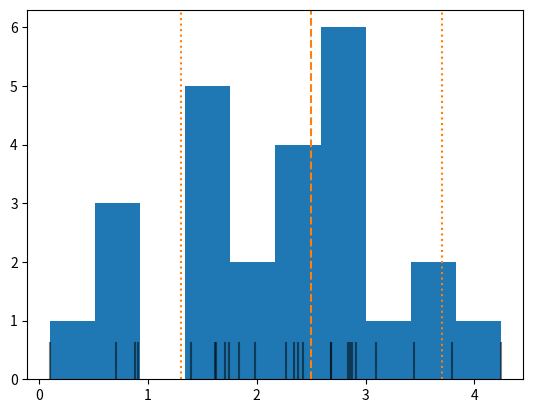
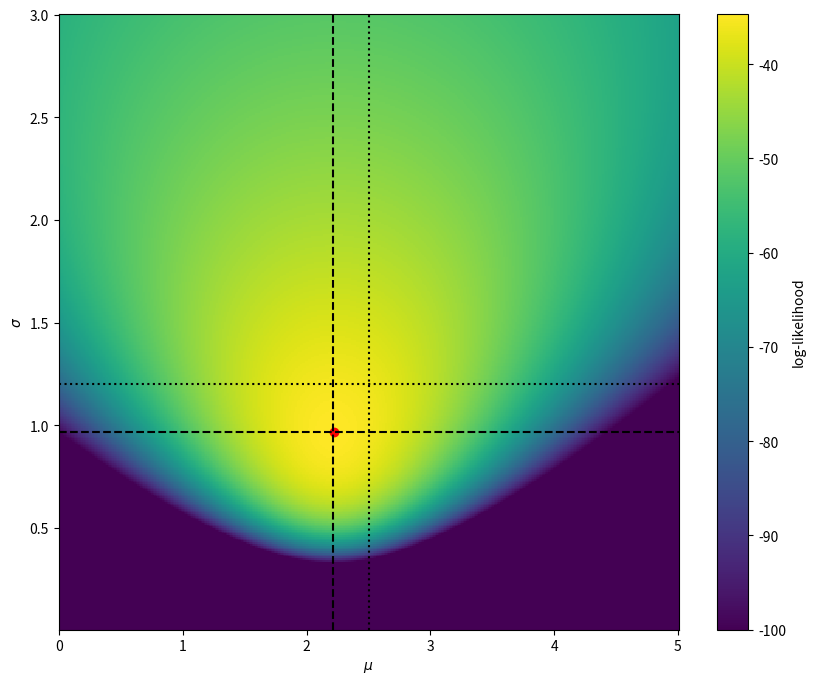
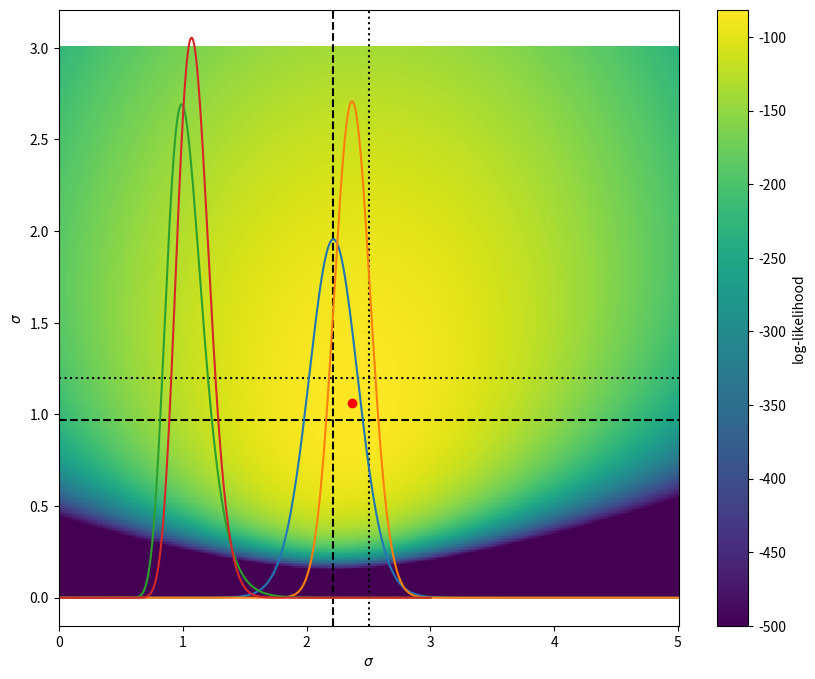

The matplotlib source for these figures, in order:
import numpy as np
from scipy import stats

%matplotlib inline
from matplotlib import pyplot as plt

N = 25
center = 2.5
sigma = 1.2

data = np.random.randn(N) * sigma + center

plt.hist(data)

plt.axvline(center, c='C1', ls='--')
plt.axvline(center-sigma, c='C1', ls=':')
plt.axvline(center+sigma, c='C1', ls=':')

plt.vlines(data, 0, plt.ylim()[-1]*.1, color='k', alpha=.5);

np.mean(data)

np.std(data)

cens, sigs = np.meshgrid(np.linspace(0, 5, 400), np.linspace(0, 3, 351)[1:])
dcen = cens[0, 1] - cens[0, 0]
dsig = sigs[1,0] - sigs[0,0]


loglikelihoods = stats.norm.logpdf(data[:,np.newaxis,np.newaxis], loc=cens, scale=sigs)
sumllike = np.sum(loglikelihoods, axis=0)
                
fig, ax = plt.subplots(1, 1, figsize=(10, 8))
pc = ax.pcolor(cens, sigs, sumllike, shading='auto', vmin=-100)  # you may need to fiddle with vmin to make this look reasonable
ax.set_xlabel('$\mu$')
ax.set_ylabel('$\sigma$')
fig.colorbar(pc).set_label('log-likelihood')

# find the grid point where it's maximized and plot that as a scatter point
maxi = np.argmax(sumllike)
ax.scatter([cens.ravel()[maxi]], [sigs.ravel()[maxi]], c='r')

ax.axvline(np.mean(data),c='k', ls='--')
ax.axhline(np.std(data),c='k', ls='--')

# "true" answers
ax.axvline(center,c='k', ls=':')
ax.axhline(sigma,c='k', ls=':')


fig

cen_logprior = stats.norm.logpdf(cens, loc=center, scale=1)
sig_logprior = stats.norm.logpdf(sigs, loc=sigma, scale=1)

sumlposterior = np.sum(loglikelihoods+cen_logprior+sig_logprior, axis=0)

fig, ax = plt.subplots(1, 1, figsize=(10, 8))
pc = ax.pcolor(cens, sigs, sumlposterior, shading='auto', vmin=-500)  # you may need to fiddle with vmin to make this look reasonable


maxi = np.argmax(sumlposterior)
ax.scatter([cens.ravel()[maxi]], [sigs.ravel()[maxi]], c='r')

# ML estimates
ax.axvline(np.mean(data),c='k', ls='--')
ax.axhline(np.std(data),c='k', ls='--')

# "true" answers
ax.axvline(center,c='k', ls=':')
ax.axhline(sigma,c='k', ls=':')

ax.set_xlabel('$\mu$')
ax.set_ylabel('$\sigma$')
fig.colorbar(pc).set_label('log-likelihood')

# helper function for below
def get_quantiles(xs, ys, quantiles=[.1, .5, .9]):
    cdf = np.cumsum(ys/np.sum(ys))
    qs = np.interp(quantiles, cdf, xs)
    return qs[1], qs[2]-qs[1], qs[1]-qs[0]

mu_margin_ml = np.sum(np.exp(sumllike), axis=0)
plt.plot(cens[0], mu_margin_ml/np.sum(mu_margin_ml*dcen))

mu_margin_post = np.sum(np.exp(sumlposterior), axis=0)
plt.plot(cens[0], mu_margin_post/np.sum(mu_margin_post*dcen))

plt.xlabel('$\mu$')

print('Uniform: {0:.3} +{1:.2} -{2:.2}'.format(*get_quantiles(cens[0], mu_margin_ml)))
print('Strong Prior: {0:.3} +{1:.2} -{2:.2}'.format(*get_quantiles(cens[0], mu_margin_post)))

mu_margin_ml = np.sum(np.exp(sumllike), axis=1)
plt.plot(sigs[:, 0], mu_margin_ml/np.sum(mu_margin_ml*dsig))

mu_margin_post = np.sum(np.exp(sumlposterior), axis=1)
plt.plot(sigs[:, 0], mu_margin_post/np.sum(mu_margin_post*dsig))

plt.xlabel('$\sigma$')

print('Uniform: {0:.3} +{1:.2} -{2:.2}'.format(*get_quantiles(sigs[:, 0], mu_margin_ml)))
print('Strong Prior: {0:.3} +{1:.2} -{2:.2}'.format(*get_quantiles(sigs[:, 0], mu_margin_post)))

